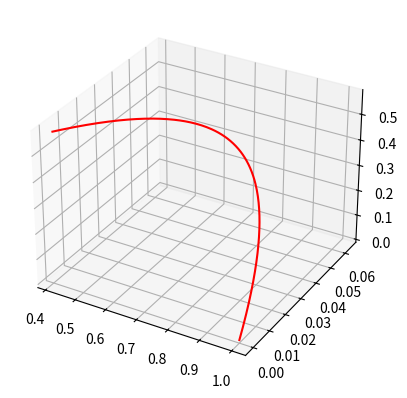

Recreate this plot in Python.
#!/usr/bin/env python
# coding: utf-8

# In[1]:


import numpy as np
import numpy.matlib 
import math
import matplotlib.pyplot as plt
import csv
from matplotlib import cm


class Numerical_methods:
    
    def __init__(self,f):  
        
        self.f=f
        self.x=[]
        self.t=[]
        self.N_dim=[]
        
        
    def Initialise(self,x_start,t_start):
        
        
        self.N_dim=np.shape(x_start)[0]
        self.x=x_start
        self.t=t_start
        
        
    
    def RungeKutta2(self,dt,N_iter):
        
        X=np.zeros([self.N_dim,N_iter])
        T=np.zeros([N_iter])
        
        X[:,0]=np.copy(self.x)
        T[0]=np.copy(self.t)
        
        for n in range(1,N_iter):
            
            k1=f(self.x,self.t)
            k2=f(self.x+dt*k1,self.t+dt)    
                        
            self.x=self.x+dt*(k1+k2)/2
            
            X[:,n]=np.copy(self.x)
            
            self.t=self.t+dt
            T[n]=np.copy(self.t)
            
        return X, T
       

                
def f(x,t):     ## Definition of the function for SIR. t needs to be an input even if the function does not use it, as in this case.
                ## This formulation permits us to be general and to apply the same code to non autonomous systems.
    
    b = 1/2
    k = 1/3
    
    
    z=np.zeros([np.shape(x)[0]])
    
    z[0] = -b * x[0] * x[1]
    z[1] = b * x[0] * x[1] - k*x[1]
    z[2] = k * x[1]
    
    return z

## As in the previous lab, use the class and the function above to complete the exercise...

NM=Numerical_methods(f)           ## Object definition


dt = 0.2                      ## Value of dt
N_iter = 1000               ## Number of iteration. 


X_RK2=np.zeros([2,N_iter])


x_start=[1, 1.27 * 10**-6, 0]     
t_start=0.


NM.Initialise(x_start,t_start)     ## Setting the initial conditions in the object
X_RK2,ts=NM.RungeKutta2(dt,N_iter) 



ax = plt.axes(projection='3d')

ax.plot3D(X_RK2[0,:], X_RK2[1,:], X_RK2[2,:], 'red')


